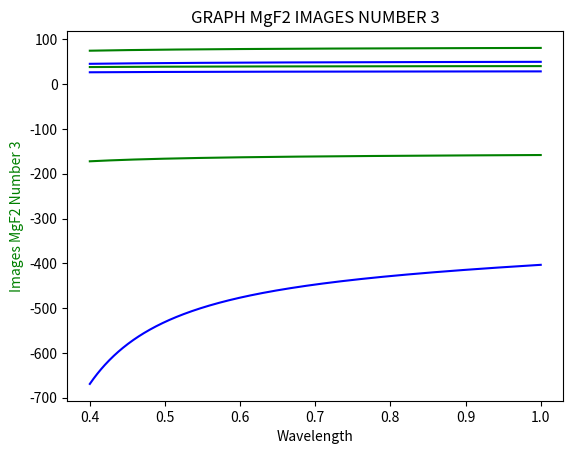

Recreate this plot in Python.
# -*- coding: utf-8 -*-
"""
Created on Sat May 14 00:50:32 2022

[redacted]
"""
#OPTICS ASSIGNMENT 1.2
import numpy as np
import math 
import matplotlib.pyplot as plt

lamb = np.arange(0.4,1.001, 0.001)

silica_A1 = 0.6961663
silica_A2 = 0.4079426
silica_A3 = 0.8974794
silica_B1 = 0.0684043
silica_B2 = 0.1162414
silica_B3 = 9.896161

mgf2_A1 = 0.48755108
mgf2_A2 = 0.39875031
mgf2_A3 = 2.3120353
mgf2_B1 = 0.04338408
mgf2_B2 = 0.09461442
mgf2_B3 = 23.793604

#s'= image
#s= object
n1 = 1
#n2 = refractive index of silicon and MgF2
# if R2 is positive the surface is concave, and if R2 is negative the surface is convex
# i choose R2 negative for convex, so the graph look nice 
S = 40
R11= 20
R12= -20

R21= 10
R22= -30

R31= 20
R32= np.inf 

nsilica = []  
nmgf2 = [] 
imageS1 = [] 
imageS2 = []
imageS3 = []

imageM1 = []
imageM2 = []
imageM3 = []

for x in lamb:
  n_silica = 1 + ((silica_A1*x**2)/(x**2 - silica_B1**2)) + ((silica_A2*x**2)/(x**2 - silica_B2**2)) + ((silica_A3*x**2)/(x**2 - silica_B3**2))
  n_mgf2 = 1 + ((mgf2_A1*x**2)/(x**2 - mgf2_B1**2)) + ((mgf2_A2*x**2)/(x**2 - mgf2_B2**2)) + ((mgf2_A3*x**2)/(x**2 - mgf2_B3**2))
  nsilica.append(n_silica)
  nmgf2.append(n_mgf2)
#print('Refrective index Silica=')
#print(nsilica)
#print('N Mgf2=')
#print(nmgf2)

for n2 in nsilica : #arr
  A = 1/(((math.sqrt(n2)-n1)/n1)*(1/R11-1/R12)-1/S)      #image_silica_1
  B = 1/(((math.sqrt(n2)-n1)/n1)*(1/R21-1/R22)-1/S)      #image_silica_2
  C = 1/(((math.sqrt(n2)-n1)/n1)*(1/R31-1/R32)-1/S)      #image_silica_3
  imageS1.append(A)
  imageS2.append(B)
  imageS3.append(C)

print('images silica ')
print(imageS1)
print(imageS2)
print(imageS3)

for n3 in nmgf2: #n3 is n2 of MgF2
  D = 1/(((math.sqrt(n3)-n1)/n1)*(1/R11-1/R12)-1/S)      #image_mgf2_1
  E = 1/(((math.sqrt(n3)-n1)/n1)*(1/R21-1/R22)-1/S)      #image_mgf2_2
  F = 1/(((math.sqrt(n3)-n1)/n1)*(1/R31-1/R32)-1/S)      #image_mgf2_3
  imageM1.append(D)
  imageM2.append(E)
  imageM3.append(F)

print('images MgF2 ')
print(imageM1)
print(imageM2)
print(imageM3)

# GRAPH SILICA IMAGES FOR 1,2,3
plt.plot(lamb,imageS1, color= 'b')
plt.title('GRAPH SILICA IMAGES NUMBER 1')
plt.xlabel('Wavelength')
plt.ylabel('Images Silica Number 1', color ='b')
plt.show()

plt.plot(lamb,imageS2, color= 'b')
plt.title('GRAPH SILICA IMAGES NUMBER 2')
plt.xlabel('Wavelength')
plt.ylabel('Images Silica Number 2', color ='b')
plt.show()

plt.plot(lamb,imageS3, color= 'b')
plt.title('GRAPH SILICA IMAGES NUMBER 3')
plt.xlabel('Wavelength')
plt.ylabel('Images Silica Number 3', color ='b')
plt.show()

#GRAPH MgF2 IMAGES FOR 1,2,3
plt.plot(lamb,imageM1, color= 'g')
plt.title('GRAPH MgF2 IMAGES NUMBER 1')
plt.xlabel('Wavelength')
plt.ylabel('Images MgF2 Number 1', color ='g')
plt.show()

plt.plot(lamb,imageM2, color= 'g')
plt.title('GRAPH MgF2 IMAGES NUMBER 2')
plt.xlabel('Wavelength')
plt.ylabel('Images MgF2 Number 2', color ='g')
plt.show()

plt.plot(lamb,imageM3, color= 'g')
plt.title('GRAPH MgF2 IMAGES NUMBER 3')
plt.xlabel('Wavelength')
plt.ylabel('Images MgF2 Number 3', color ='g')
plt.show()


